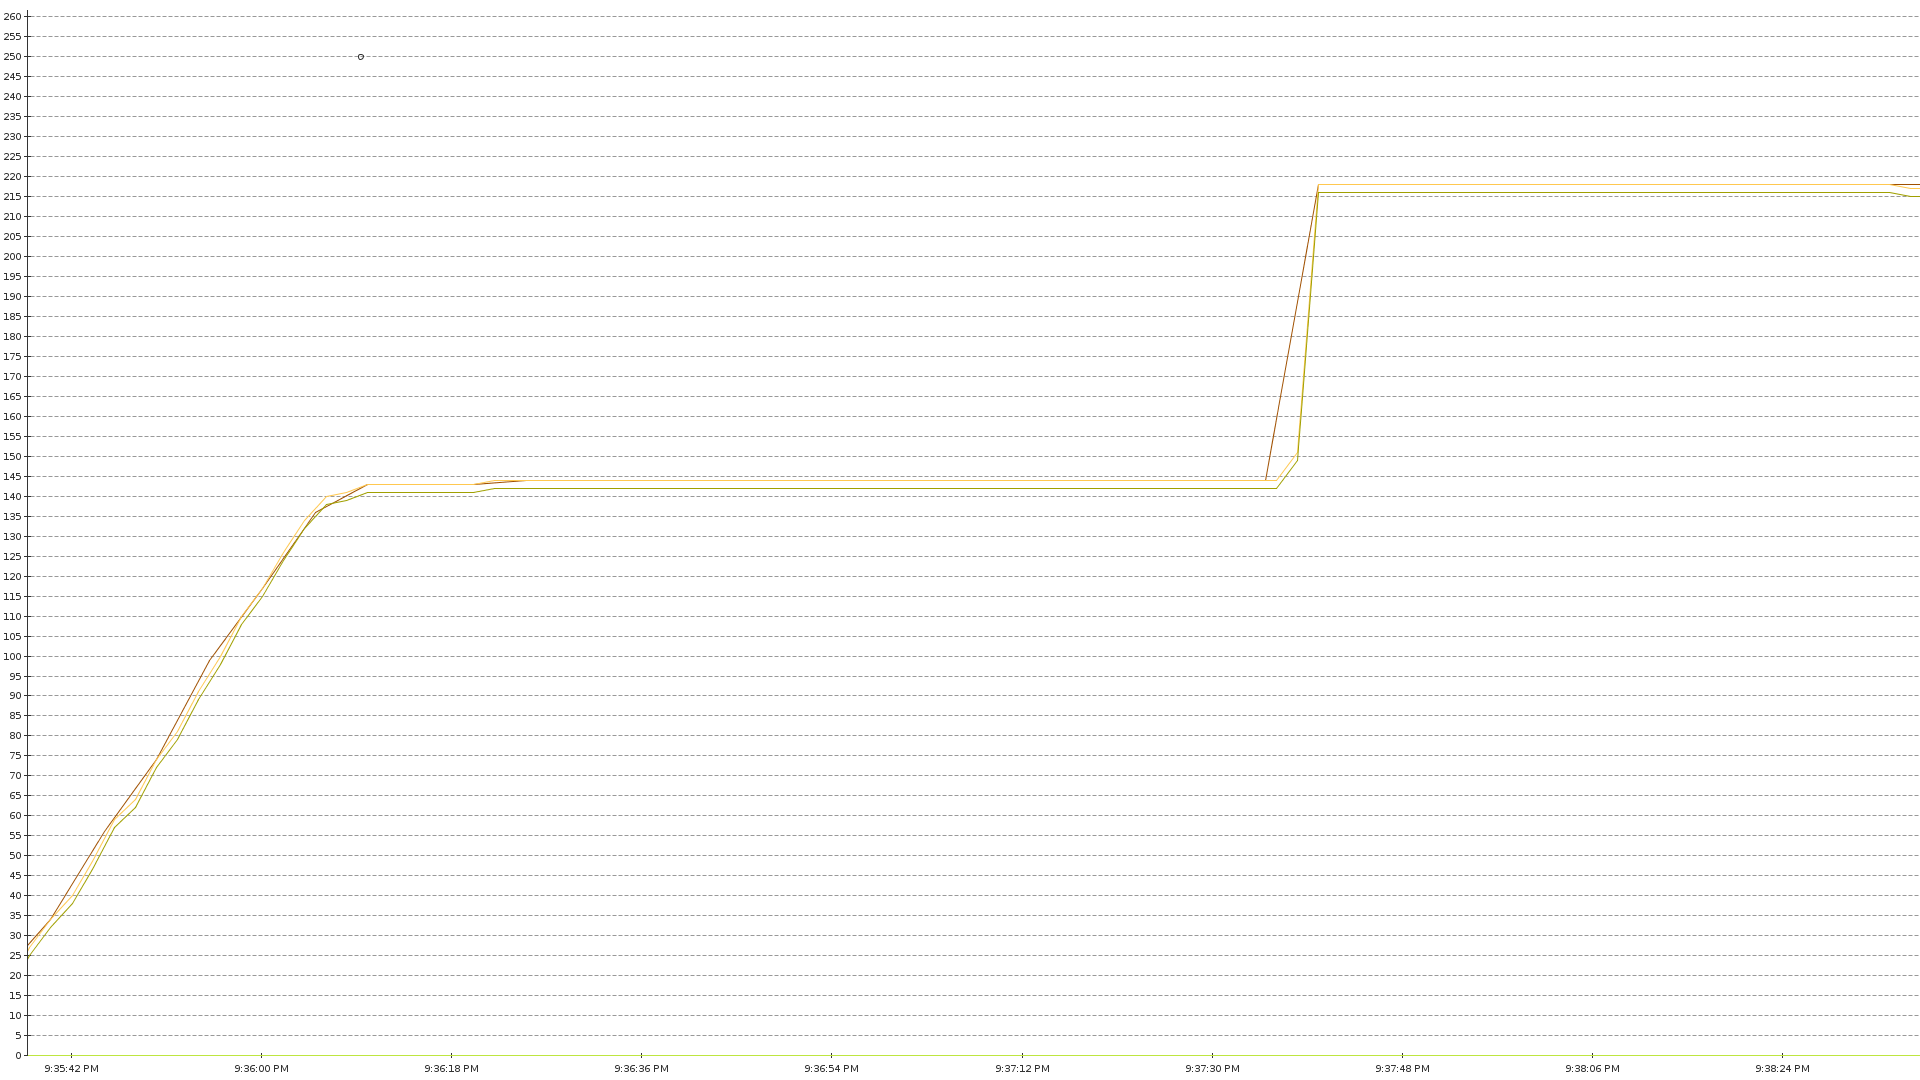

Values plotted in this chart, from the file beside it:
Attribute	Last	Minimum	Maximum	Average	σ
ActiveThreadCount	0.0	0.0	0.0	0.0	0.0
Daemon Live Thread Count	215.0	25.0	216.0	155.7	49.39
Peak Live Thread Count	218.0	34.0	218.0	158.9	49.36
PoolSize	0.0	0.0	0.0	0.0	0.0
QueuedSubmissionCount	0.0	0.0	0.0	0.0	0.0
QueuedTaskCount	0.0	0.0	0.0	0.0	0.0
RunningThreadCount	0.0	0.0	0.0	0.0	0.0
Total Live Thread Count	217.0	27.0	218.0	157.7	49.39
